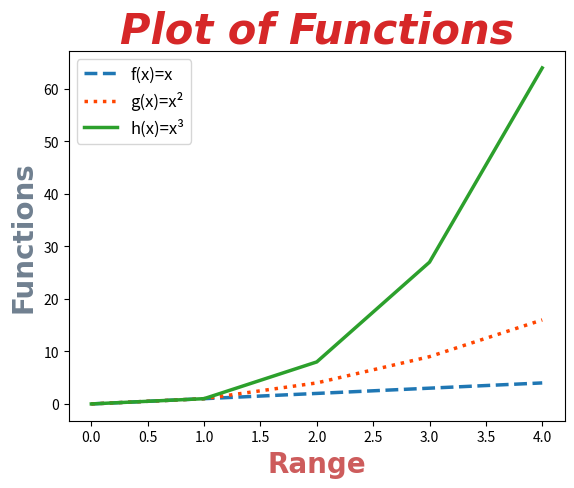

This figure's Python source:
# This program displays a plot of the functions: f(x)=x, g(x)=x² and h(x)=x³,
# in range [0, 4], on one set of axes.
# Author: Sarah McNelis

import numpy as np #for arrays
import matplotlib.pyplot as plt #for plotting

xpoints = np.array(range(0,5)) #range will show on x-axis 0-4
ypoints1 = xpoints #f(x)=x
ypoints2 = xpoints * xpoints #g(x)=x²   
ypoints3 = ypoints2 * xpoints #h(x)=x³

font1 = {'family':'times new roman','color':'tab:red','size':30, 'weight':'bold', 'style':'oblique'}
font2 = {'family': 'times new roman', 'color':'indianred', 'size':20, 'weight':'semibold'}
font3 = {'family': 'times new roman', 'color':'slategrey', 'size':20, 'weight':'semibold'}
# creating fonts here for title and axis labels
# playing with font styles, color, sixe and weight

plt.plot(xpoints, ypoints1, color='tab:blue',  linestyle='dashed', linewidth='2.5', label = 'f(x)=x')
plt.plot(xpoints, ypoints2, color='orangered', linestyle='dotted', linewidth='2.5', label = 'g(x)=x²') 
plt.plot(xpoints, ypoints3, color='tab:green', linestyle='solid', linewidth='2.5', label = 'h(x)=x³') 
# can also use ls for linestyle eg ls='--' for dashed line':' for dotted line 
# can also use c for color eg c='g' 
# can also use lw for linewidth
plt.xlabel('Range', fontdict=font2) #use fontdict to call fonts above
plt.ylabel('Functions', fontdict=font3)
plt.title('Plot of Functions', fontdict=font1, loc='center') #loc points to where title will appear on plot
plt.legend(loc='best', fontsize='large') 
plt.show()
#plt.savefig('plottask.png')
# have commented this out. can only either show or save. can't do both at same time.